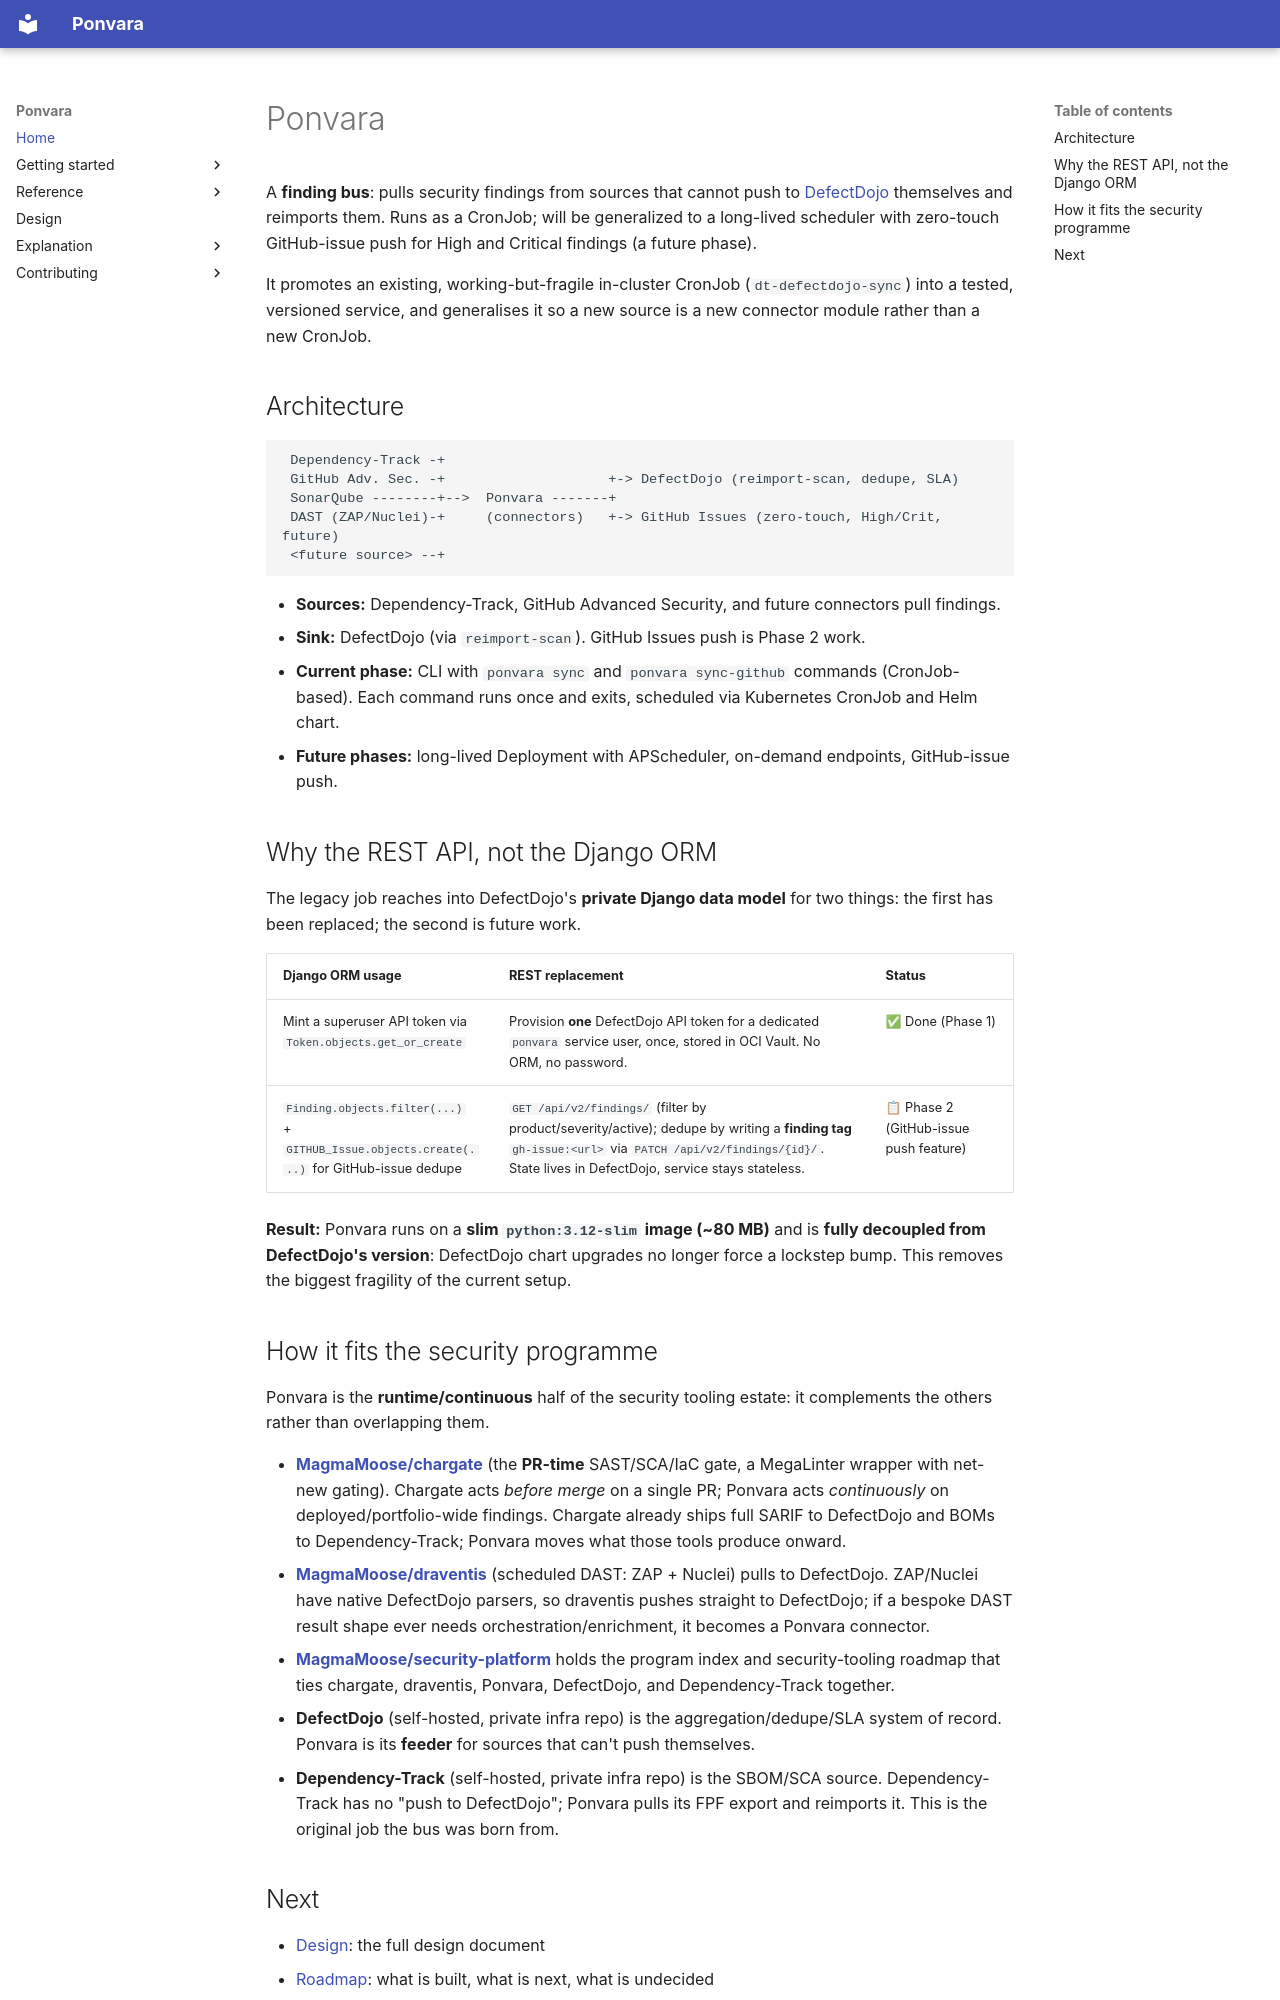

repository: MagmaMoose/ponvara · page: index.html · generator: mkdocs

# Ponvara

<!-- sources: src/ponvara, charts/ponvara -->

A **finding bus**: pulls security findings from sources that cannot push to
[DefectDojo](https://github.com/DefectDojo/django-DefectDojo) themselves and reimports
them. Runs as a CronJob; will be generalized to a long-lived scheduler with zero-touch
GitHub-issue push for High and Critical findings (a future phase).

It promotes an existing, working-but-fragile in-cluster CronJob (`dt-defectdojo-sync`)
into a tested, versioned service, and generalises it so a new source is a new connector
module rather than a new CronJob.

## Architecture

```text
 Dependency-Track -+
 GitHub Adv. Sec. -+                    +-> DefectDojo (reimport-scan, dedupe, SLA)
 SonarQube --------+-->  Ponvara -------+
 DAST (ZAP/Nuclei)-+     (connectors)   +-> GitHub Issues (zero-touch, High/Crit, future)
 <future source> --+
```

- **Sources:** Dependency-Track, GitHub Advanced Security, and future connectors pull findings.
- **Sink:** DefectDojo (via `reimport-scan`). GitHub Issues push is Phase 2 work.
- **Current phase:** CLI with `ponvara sync` and `ponvara sync-github` commands (CronJob-based).
  Each command runs once and exits, scheduled via Kubernetes CronJob and Helm chart.
- **Future phases:** long-lived Deployment with APScheduler, on-demand endpoints, GitHub-issue push.

## Why the REST API, not the Django ORM

The legacy job reaches into DefectDojo's **private Django data model** for two things:
the first has been replaced; the second is future work.

| Django ORM usage | REST replacement | Status |
| --- | --- | --- |
| Mint a superuser API token via `Token.objects.get_or_create` | Provision **one** DefectDojo API token for a dedicated `ponvara` service user, once, stored in OCI Vault. No ORM, no password. | ✅ Done (Phase 1) |
| `Finding.objects.filter(...)` + `GITHUB_Issue.objects.create(...)` for GitHub-issue dedupe | `GET /api/v2/findings/` (filter by product/severity/active); dedupe by writing a **finding tag** `gh-issue:<url>` via `PATCH /api/v2/findings/{id}/`. State lives in DefectDojo, service stays stateless. | 📋 Phase 2 (GitHub-issue push feature) |

**Result:** Ponvara runs on a **slim `python:3.12-slim` image (~80 MB)** and is
**fully decoupled from DefectDojo's version**: DefectDojo chart upgrades no longer
force a lockstep bump. This removes the biggest fragility of the current setup.

## How it fits the security programme

Ponvara is the **runtime/continuous** half of the security tooling estate: it
complements the others rather than overlapping them.

- **[MagmaMoose/chargate](https://github.com/MagmaMoose/chargate)** (the **PR-time**
  SAST/SCA/IaC gate, a MegaLinter wrapper with net-new gating). Chargate acts *before
  merge* on a single PR; Ponvara acts *continuously* on deployed/portfolio-wide
  findings. Chargate already ships full SARIF to DefectDojo and BOMs to
  Dependency-Track; Ponvara moves what those tools produce onward.
- **[MagmaMoose/draventis](https://github.com/MagmaMoose/draventis)** (scheduled DAST:
  ZAP + Nuclei) pulls to DefectDojo. ZAP/Nuclei have native DefectDojo parsers, so draventis
  pushes straight to DefectDojo; if a bespoke DAST result shape ever needs
  orchestration/enrichment, it becomes a Ponvara connector.
- **[MagmaMoose/security-platform](https://github.com/MagmaMoose/security-platform)**
  holds the program index and security-tooling roadmap that ties chargate, draventis,
  Ponvara, DefectDojo, and Dependency-Track together.
- **DefectDojo** (self-hosted, private infra repo) is the aggregation/dedupe/SLA system
  of record. Ponvara is its **feeder** for sources that can't push themselves.
- **Dependency-Track** (self-hosted, private infra repo) is the SBOM/SCA source.
  Dependency-Track has no "push to DefectDojo"; Ponvara pulls its FPF export and
  reimports it. This is the original job the bus was born from.
